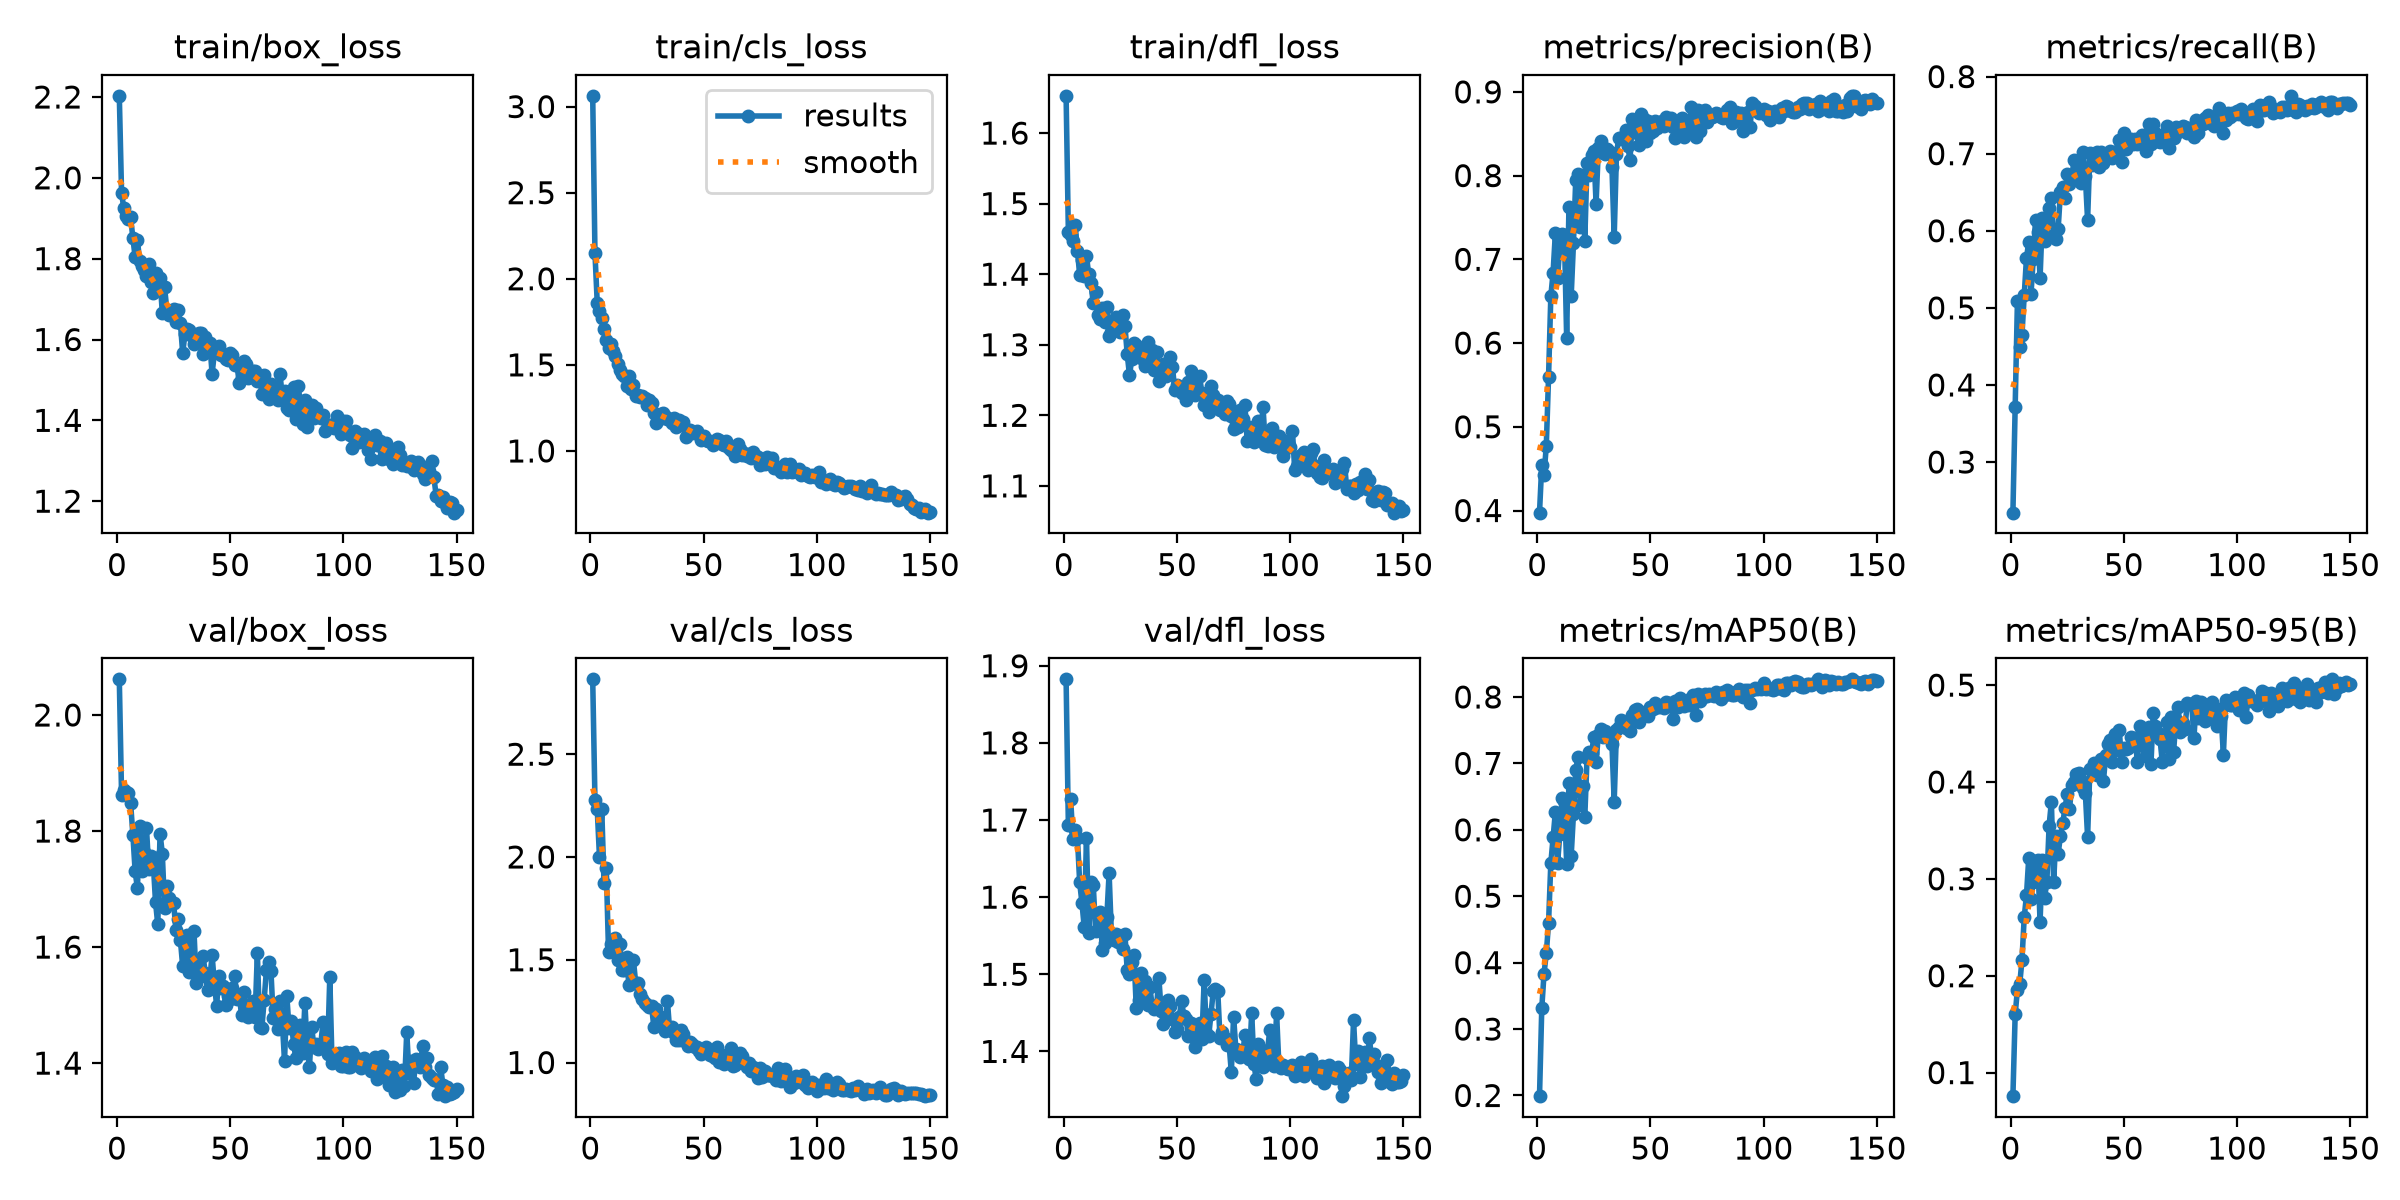

Values plotted in this chart, from the file beside it:
epoch, time, train/box_loss, train/cls_loss, train/dfl_loss, metrics/precision(B), metrics/recall(B), metrics/mAP50(B), metrics/mAP50-95(B), val/box_loss, val/cls_loss, val/dfl_loss, lr/pg0, lr/pg1, lr/pg2
1, 32.17, 2.203, 3.063, 1.653, 0.3974, 0.2343, 0.199, 0.07569, 2.061, 2.864, 1.882, 0.0003302, 0.0003302, 0.06731
2, 50.41, 1.962, 2.148, 1.46, 0.4548, 0.371, 0.3311, 0.16, 1.863, 2.275, 1.693, 0.0006592, 0.0006592, 0.0343
3, 68.98, 1.924, 1.861, 1.455, 0.4425, 0.509, 0.3837, 0.1857, 1.871, 2.233, 1.728, 0.0009837, 0.0009837, 0.001295
4, 88.54, 1.906, 1.814, 1.447, 0.4772, 0.4495, 0.4138, 0.191, 1.868, 1.998, 1.676, 0.0009802, 0.0009802, 0.0009802
5, 109.1, 1.897, 1.774, 1.469, 0.5598, 0.4647, 0.46, 0.216, 1.865, 2.234, 1.687, 0.0009736, 0.0009736, 0.0009736
6, 128.7, 1.902, 1.706, 1.433, 0.6557, 0.5161, 0.5496, 0.2604, 1.848, 1.872, 1.677, 0.000967, 0.000967, 0.000967
7, 147.9, 1.851, 1.646, 1.399, 0.6841, 0.5648, 0.5885, 0.2832, 1.794, 1.945, 1.619, 0.0009604, 0.0009604, 0.0009604
8, 166.8, 1.804, 1.596, 1.42, 0.7309, 0.5855, 0.6265, 0.3215, 1.73, 1.537, 1.592, 0.0009538, 0.0009538, 0.0009538
9, 185.9, 1.846, 1.621, 1.397, 0.6774, 0.5186, 0.5503, 0.2797, 1.702, 1.574, 1.561, 0.0009472, 0.0009472, 0.0009472
10, 205.6, 1.795, 1.578, 1.425, 0.7184, 0.5634, 0.5944, 0.2969, 1.808, 1.55, 1.676, 0.0009406, 0.0009406, 0.0009406
11, 220.8, 1.783, 1.55, 1.4, 0.73, 0.6144, 0.6478, 0.3186, 1.732, 1.608, 1.553, 0.000934, 0.000934, 0.000934
12, 235, 1.771, 1.505, 1.387, 0.7294, 0.5987, 0.643, 0.319, 1.763, 1.5, 1.62, 0.0009274, 0.0009274, 0.0009274
13, 253.1, 1.757, 1.472, 1.359, 0.6057, 0.5383, 0.5486, 0.2556, 1.806, 1.578, 1.616, 0.0009208, 0.0009208, 0.0009208
14, 272.2, 1.786, 1.446, 1.375, 0.7622, 0.6169, 0.6703, 0.319, 1.735, 1.45, 1.557, 0.0009142, 0.0009142, 0.0009142
15, 290.5, 1.743, 1.433, 1.342, 0.6563, 0.5864, 0.5611, 0.2802, 1.756, 1.451, 1.578, 0.0009076, 0.0009076, 0.0009076
16, 308.7, 1.715, 1.375, 1.336, 0.719, 0.592, 0.6234, 0.2972, 1.746, 1.511, 1.581, 0.000901, 0.000901, 0.000901
17, 327, 1.764, 1.433, 1.353, 0.7944, 0.6296, 0.6898, 0.355, 1.678, 1.375, 1.531, 0.0008944, 0.0008944, 0.0008944
18, 345.1, 1.728, 1.362, 1.332, 0.8021, 0.6421, 0.7091, 0.3795, 1.639, 1.381, 1.54, 0.0008878, 0.0008878, 0.0008878
19, 363.2, 1.751, 1.383, 1.353, 0.7391, 0.5945, 0.6374, 0.2963, 1.796, 1.497, 1.574, 0.0008812, 0.0008812, 0.0008812
20, 381.1, 1.665, 1.322, 1.313, 0.8004, 0.5888, 0.6665, 0.3446, 1.761, 1.386, 1.631, 0.0008746, 0.0008746, 0.0008746
21, 398.1, 1.729, 1.325, 1.318, 0.7214, 0.6029, 0.6191, 0.3259, 1.668, 1.389, 1.553, 0.000868, 0.000868, 0.000868
22, 417.5, 1.674, 1.315, 1.335, 0.8149, 0.6502, 0.7074, 0.3444, 1.706, 1.333, 1.545, 0.0008614, 0.0008614, 0.0008614
23, 435.9, 1.66, 1.322, 1.34, 0.8013, 0.6571, 0.7175, 0.3574, 1.684, 1.31, 1.552, 0.0008548, 0.0008548, 0.0008548
24, 450.5, 1.666, 1.31, 1.327, 0.8245, 0.6427, 0.7149, 0.3728, 1.678, 1.29, 1.542, 0.0008482, 0.0008482, 0.0008482
25, 464.9, 1.675, 1.265, 1.318, 0.8291, 0.6735, 0.7393, 0.3876, 1.676, 1.28, 1.55, 0.0008416, 0.0008416, 0.0008416
26, 479.2, 1.643, 1.298, 1.342, 0.7665, 0.6611, 0.7016, 0.3718, 1.63, 1.268, 1.533, 0.000835, 0.000835, 0.000835
27, 494.1, 1.672, 1.278, 1.326, 0.8328, 0.6688, 0.7434, 0.3966, 1.648, 1.274, 1.552, 0.0008284, 0.0008284, 0.0008284
28, 508.8, 1.64, 1.222, 1.287, 0.841, 0.6917, 0.752, 0.3997, 1.612, 1.175, 1.505, 0.0008218, 0.0008218, 0.0008218
29, 523.2, 1.567, 1.163, 1.257, 0.8306, 0.6669, 0.7399, 0.4079, 1.567, 1.259, 1.5, 0.0008152, 0.0008152, 0.0008152
30, 537.9, 1.613, 1.183, 1.279, 0.8262, 0.683, 0.748, 0.4098, 1.604, 1.223, 1.516, 0.0008086, 0.0008086, 0.0008086
31, 553.5, 1.626, 1.216, 1.302, 0.8312, 0.6625, 0.7406, 0.4018, 1.622, 1.22, 1.525, 0.000802, 0.000802, 0.000802
32, 567.7, 1.624, 1.218, 1.299, 0.8276, 0.7017, 0.7426, 0.3941, 1.558, 1.178, 1.456, 0.0007954, 0.0007954, 0.0007954
33, 582.2, 1.609, 1.204, 1.295, 0.8104, 0.6711, 0.7294, 0.3888, 1.57, 1.155, 1.467, 0.0007888, 0.0007888, 0.0007888
34, 596.5, 1.588, 1.183, 1.281, 0.7269, 0.6139, 0.6424, 0.3433, 1.627, 1.301, 1.501, 0.0007822, 0.0007822, 0.0007822
35, 611, 1.612, 1.186, 1.281, 0.8259, 0.7006, 0.7496, 0.4131, 1.538, 1.157, 1.468, 0.0007756, 0.0007756, 0.0007756
36, 625.3, 1.616, 1.165, 1.27, 0.8446, 0.6858, 0.7542, 0.411, 1.577, 1.172, 1.492, 0.000769, 0.000769, 0.000769
37, 639.7, 1.616, 1.191, 1.303, 0.8438, 0.6939, 0.765, 0.4198, 1.551, 1.142, 1.461, 0.0007624, 0.0007624, 0.0007624
38, 654.1, 1.564, 1.14, 1.282, 0.8462, 0.7022, 0.7611, 0.4075, 1.585, 1.107, 1.484, 0.0007558, 0.0007558, 0.0007558
39, 668.5, 1.605, 1.18, 1.292, 0.8545, 0.6824, 0.7536, 0.4185, 1.556, 1.11, 1.459, 0.0007492, 0.0007492, 0.0007492
40, 682.9, 1.584, 1.152, 1.264, 0.8353, 0.7028, 0.7579, 0.4239, 1.526, 1.157, 1.454, 0.0007426, 0.0007426, 0.0007426
41, 697.2, 1.59, 1.167, 1.29, 0.8185, 0.6879, 0.7493, 0.4009, 1.546, 1.139, 1.46, 0.000736, 0.000736, 0.000736
42, 711.3, 1.515, 1.082, 1.249, 0.8675, 0.6942, 0.7727, 0.4274, 1.586, 1.102, 1.495, 0.0007294, 0.0007294, 0.0007294
43, 725.5, 1.567, 1.124, 1.268, 0.8647, 0.6981, 0.7801, 0.4389, 1.537, 1.078, 1.452, 0.0007228, 0.0007228, 0.0007228
44, 739.9, 1.577, 1.124, 1.272, 0.8514, 0.7031, 0.7814, 0.4433, 1.499, 1.098, 1.436, 0.0007162, 0.0007162, 0.0007162
45, 754.6, 1.585, 1.103, 1.255, 0.8369, 0.694, 0.7618, 0.4208, 1.551, 1.092, 1.46, 0.0007096, 0.0007096, 0.0007096
46, 768.7, 1.561, 1.109, 1.263, 0.8738, 0.6984, 0.7779, 0.4493, 1.529, 1.077, 1.467, 0.000703, 0.000703, 0.000703
47, 782.9, 1.563, 1.115, 1.282, 0.867, 0.7038, 0.7766, 0.4331, 1.533, 1.075, 1.459, 0.0006964, 0.0006964, 0.0006964
48, 797, 1.552, 1.093, 1.268, 0.8407, 0.7176, 0.7765, 0.454, 1.5, 1.057, 1.443, 0.0006898, 0.0006898, 0.0006898
49, 811.5, 1.549, 1.062, 1.235, 0.8653, 0.689, 0.7714, 0.4208, 1.516, 1.043, 1.425, 0.0006832, 0.0006832, 0.0006832
50, 826.2, 1.567, 1.088, 1.243, 0.8511, 0.7267, 0.7842, 0.4353, 1.511, 1.053, 1.429, 0.0006766, 0.0006766, 0.0006766
51, 840.6, 1.562, 1.066, 1.241, 0.8535, 0.7055, 0.7824, 0.4341, 1.53, 1.073, 1.445, 0.00067, 0.00067, 0.00067
52, 855.2, 1.537, 1.058, 1.232, 0.8654, 0.7188, 0.7905, 0.4351, 1.551, 1.047, 1.465, 0.0006634, 0.0006634, 0.0006634
53, 869.8, 1.536, 1.057, 1.236, 0.8569, 0.719, 0.7854, 0.446, 1.51, 1.037, 1.446, 0.0006568, 0.0006568, 0.0006568
54, 884.1, 1.493, 1.033, 1.221, 0.8629, 0.7121, 0.7843, 0.4405, 1.517, 1.031, 1.442, 0.0006502, 0.0006502, 0.0006502
55, 898.5, 1.504, 1.048, 1.247, 0.8646, 0.7197, 0.7874, 0.4458, 1.483, 1.022, 1.42, 0.0006436, 0.0006436, 0.0006436
56, 912.7, 1.547, 1.07, 1.263, 0.8592, 0.7128, 0.783, 0.4205, 1.523, 1.077, 1.437, 0.000637, 0.000637, 0.000637
57, 926.9, 1.539, 1.063, 1.244, 0.8699, 0.72, 0.7918, 0.4581, 1.485, 1.004, 1.425, 0.0006304, 0.0006304, 0.0006304
58, 941.1, 1.504, 1.038, 1.229, 0.865, 0.7248, 0.7915, 0.4537, 1.479, 1.018, 1.406, 0.0006238, 0.0006238, 0.0006238
59, 955.2, 1.509, 1.037, 1.233, 0.8687, 0.7117, 0.788, 0.4371, 1.49, 0.9932, 1.418, 0.0006172, 0.0006172, 0.0006172
60, 969.2, 1.523, 1.058, 1.255, 0.8583, 0.7031, 0.7675, 0.427, 1.507, 1.034, 1.437, 0.0006106, 0.0006106, 0.0006106
... 90 more rows
